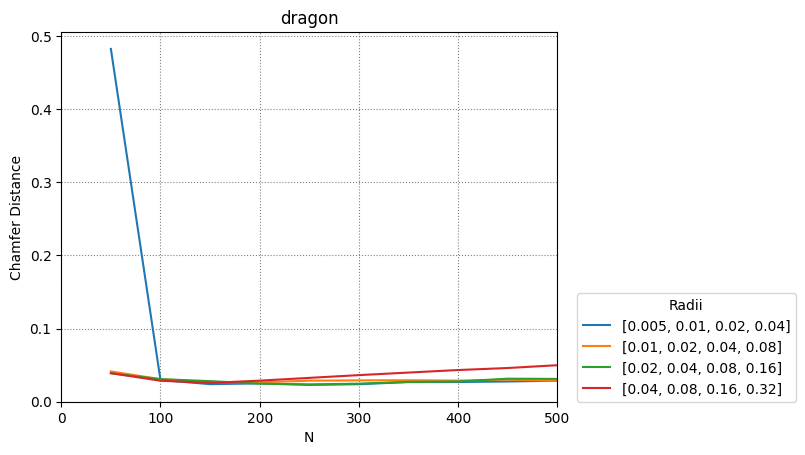

Values plotted in this chart, from the file beside it:
50, 100, 150, 200, 250, 300, 350, 400, 450, 500
4
0.005, 0.01, 0.02, 0.04
0.01, 0.02, 0.04, 0.08
0.02, 0.04, 0.08, 0.16
0.04, 0.08, 0.16, 0.32
0.4823, 0.02976, 0.02401, 0.02508, 0.02305, 0.02395, 0.02687, 0.02694, 0.02767, 0.02875
0.04141, 0.03085, 0.02689, 0.02643, 0.02879, 0.0292, 0.02937, 0.02891, 0.03019, 0.02869
0.03888, 0.03084, 0.02815, 0.02468, 0.02365, 0.0247, 0.02712, 0.02764, 0.0315, 0.03118
0.03901, 0.02868, 0.02572, 0.02882, 0.0326, 0.03637, 0.03986, 0.04332, 0.04609, 0.0499
